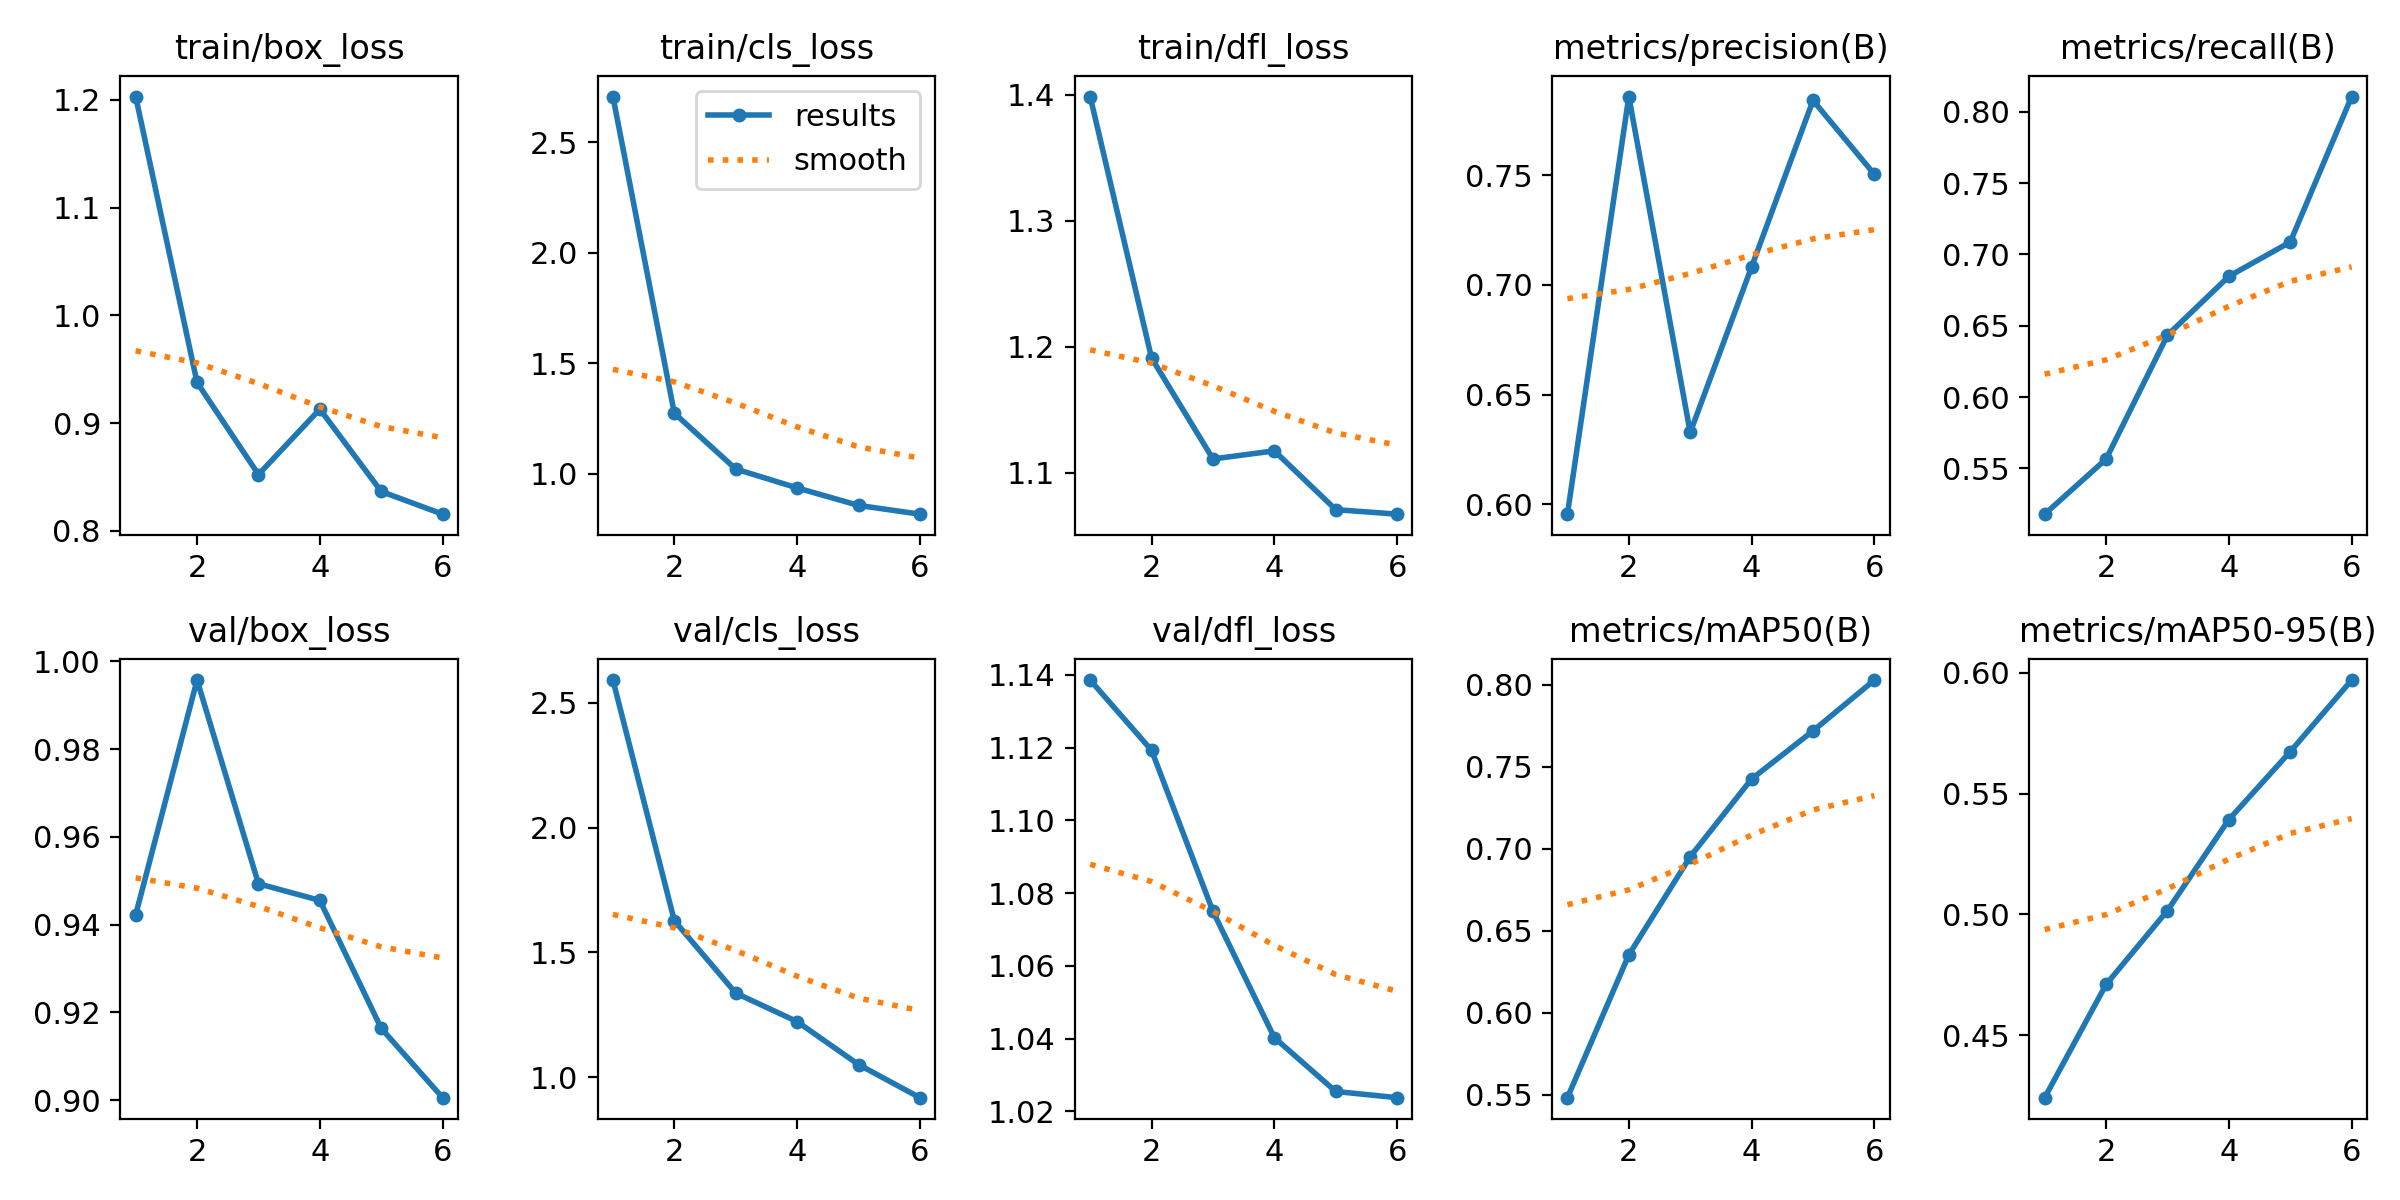

The file beside this chart, header and first rows:
epoch, train/box_loss, train/cls_loss, train/dfl_loss, metrics/precision(B), metrics/recall(B), metrics/mAP50(B), metrics/mAP50-95(B), val/box_loss, val/cls_loss, val/dfl_loss, lr/pg0, lr/pg1, lr/pg2
1, 1.203, 2.706, 1.399, 0.5956, 0.5179, 0.5482, 0.4242, 0.9422, 2.59, 1.139, 0.0001143, 0.0001143, 0.0001143
2, 0.9377, 1.274, 1.191, 0.7858, 0.5565, 0.6353, 0.4711, 0.9957, 1.627, 1.119, 0.0002028, 0.0002028, 0.0002028
3, 0.8522, 1.022, 1.111, 0.6328, 0.6434, 0.6951, 0.5016, 0.9493, 1.337, 1.075, 0.0002489, 0.0002489, 0.0002489
4, 0.9129, 0.936, 1.117, 0.7082, 0.6846, 0.7426, 0.5393, 0.9455, 1.223, 1.04, 0.0002526, 0.0002526, 0.0002526
5, 0.8364, 0.8569, 1.071, 0.784, 0.7087, 0.7719, 0.5674, 0.9164, 1.051, 1.026, 0.0002138, 0.0002138, 0.0002138
6, 0.8154, 0.8172, 1.067, 0.7503, 0.8107, 0.8029, 0.597, 0.9006, 0.9187, 1.024, 0.0001325, 0.0001325, 0.0001325
